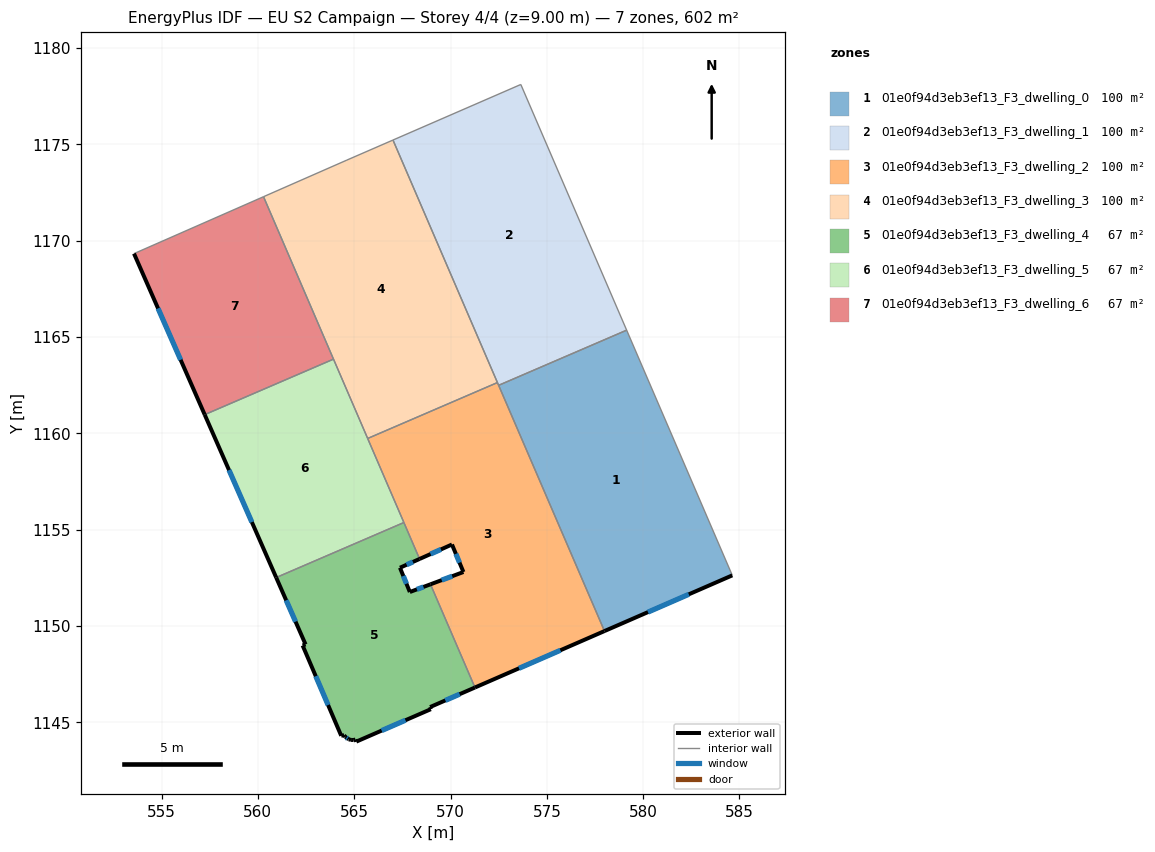
=== STOREY PLAN SPEC (per zone: floor XY polygon, exterior-wall plan segments, windows/doors) ===
zone 1: 01e0f94d3eb3ef13_F3_dwelling_0  (100.4 m²)
  floor: (579.14, 1165.35) (584.63, 1152.62) (577.99, 1149.73) (572.50, 1162.49)
  exterior wall: (577.99, 1149.73) – (584.63, 1152.62)  [7.2 m]
    window: (580.25, 1150.72) – (582.37, 1151.64)  [2.2 m²]
  interior walls: 3
zone 2: 01e0f94d3eb3ef13_F3_dwelling_1  (100.4 m²)
  floor: (573.65, 1178.11) (579.14, 1165.35) (572.50, 1162.49) (567.01, 1175.22)
  interior walls: 5
zone 3: 01e0f94d3eb3ef13_F3_dwelling_2  (100.4 m²)
  floor: (572.44, 1162.63) (577.99, 1149.73) (571.27, 1146.80) (568.96, 1152.16) (570.67, 1152.80) (570.07, 1154.23) (568.39, 1153.48) (565.70, 1159.73)
  exterior wall: (570.67, 1152.80) – (568.96, 1152.16)  [1.8 m]
    window: (570.09, 1152.58) – (569.54, 1152.38)  [0.6 m²]
  exterior wall: (570.07, 1154.23) – (570.67, 1152.80)  [1.5 m]
    window: (570.28, 1153.74) – (570.47, 1153.29)  [0.5 m²]
  exterior wall: (568.39, 1153.48) – (570.07, 1154.23)  [1.8 m]
    window: (568.97, 1153.73) – (569.50, 1153.97)  [0.6 m²]
  exterior wall: (571.27, 1146.80) – (577.99, 1149.73)  [7.3 m]
    window: (573.56, 1147.80) – (575.70, 1148.74)  [2.2 m²]
  interior walls: 6
zone 4: 01e0f94d3eb3ef13_F3_dwelling_3  (100.4 m²)
  floor: (567.01, 1175.22) (572.44, 1162.63) (565.70, 1159.73) (560.29, 1172.28) (564.62, 1174.18)
  interior walls: 6
zone 5: 01e0f94d3eb3ef13_F3_dwelling_4  (66.9 m²)
  floor: (568.39, 1153.48) (567.38, 1153.02) (567.89, 1151.76) (568.96, 1152.16) (571.27, 1146.80) (568.94, 1145.79) (568.98, 1145.68) (565.11, 1144.00) (565.06, 1144.10) (564.95, 1144.08) (564.84, 1144.08) (564.71, 1144.12) (564.54, 1144.24) (564.48, 1144.33) (564.33, 1144.30) (562.32, 1148.99) (562.47, 1149.04) (560.95, 1152.51) (567.58, 1155.37)
  exterior wall: (564.84, 1144.08) – (564.95, 1144.08)  [0.1 m]
  exterior wall: (564.71, 1144.12) – (564.84, 1144.08)  [0.1 m]
  exterior wall: (564.54, 1144.24) – (564.71, 1144.12)  [0.2 m]
    window: (564.60, 1144.20) – (564.66, 1144.16)  [0.1 m²]
  exterior wall: (564.48, 1144.33) – (564.54, 1144.24)  [0.1 m]
  exterior wall: (564.33, 1144.30) – (564.48, 1144.33)  [0.2 m]
  exterior wall: (562.32, 1148.99) – (564.33, 1144.30)  [5.1 m]
    window: (563.00, 1147.39) – (563.65, 1145.89)  [1.6 m²]
  exterior wall: (562.47, 1149.04) – (562.32, 1148.99)  [0.2 m]
  exterior wall: (560.95, 1152.51) – (562.47, 1149.04)  [3.8 m]
    window: (561.47, 1151.33) – (561.96, 1150.22)  [1.2 m²]
  exterior wall: (567.38, 1153.02) – (568.39, 1153.48)  [1.1 m]
    window: (567.72, 1153.18) – (568.05, 1153.32)  [0.3 m²]
  exterior wall: (567.89, 1151.76) – (567.38, 1153.02)  [1.4 m]
    window: (567.71, 1152.19) – (567.55, 1152.59)  [0.4 m²]
  exterior wall: (568.96, 1152.16) – (567.89, 1151.76)  [1.1 m]
    window: (568.60, 1152.02) – (568.25, 1151.90)  [0.4 m²]
  exterior wall: (568.94, 1145.79) – (571.27, 1146.80)  [2.5 m]
    window: (569.73, 1146.13) – (570.48, 1146.46)  [0.8 m²]
  exterior wall: (568.98, 1145.68) – (568.94, 1145.79)  [0.1 m]
  exterior wall: (565.11, 1144.00) – (568.98, 1145.68)  [4.2 m]
    window: (566.43, 1144.57) – (567.66, 1145.11)  [1.3 m²]
  exterior wall: (565.06, 1144.10) – (565.11, 1144.00)  [0.1 m]
  exterior wall: (564.95, 1144.08) – (565.06, 1144.10)  [0.1 m]
  interior walls: 3
zone 6: 01e0f94d3eb3ef13_F3_dwelling_5  (66.9 m²)
  floor: (563.93, 1163.85) (567.58, 1155.37) (560.95, 1152.51) (557.24, 1160.97)
  exterior wall: (557.24, 1160.97) – (560.95, 1152.51)  [9.2 m]
    window: (558.50, 1158.09) – (559.69, 1155.39)  [2.8 m²]
  interior walls: 4
zone 7: 01e0f94d3eb3ef13_F3_dwelling_6  (66.9 m²)
  floor: (560.29, 1172.28) (563.93, 1163.85) (557.24, 1160.97) (553.57, 1169.33)
  exterior wall: (553.57, 1169.33) – (557.24, 1160.97)  [9.1 m]
    window: (554.82, 1166.48) – (555.99, 1163.81)  [2.8 m²]
  interior walls: 3

=== DERIVED (storey summary) ===
Building: EU S2 Campaign
Storey: 4 of 4  (floor level z = 9.00 m)
Storey gross floor area: 602.4 m²
Zones on this storey: 7
  - 01e0f94d3eb3ef13_F3_dwelling_0: floor 100.4 m²; exterior wall 7.2 m (21.7 m²); 1 window(s) 2.2 m²; WWR 10.2%
  - 01e0f94d3eb3ef13_F3_dwelling_1: floor 100.4 m²
  - 01e0f94d3eb3ef13_F3_dwelling_2: floor 100.4 m²; exterior wall 12.5 m (37.6 m²); 4 window(s) 3.8 m²; WWR 10.2%
  - 01e0f94d3eb3ef13_F3_dwelling_3: floor 100.4 m²
  - 01e0f94d3eb3ef13_F3_dwelling_4: floor 66.9 m²; exterior wall 20.5 m (61.5 m²); 8 window(s) 6.0 m²; WWR 9.7%
  - 01e0f94d3eb3ef13_F3_dwelling_5: floor 66.9 m²; exterior wall 9.2 m (27.7 m²); 1 window(s) 2.8 m²; WWR 10.2%
  - 01e0f94d3eb3ef13_F3_dwelling_6: floor 66.9 m²; exterior wall 9.1 m (27.4 m²); 1 window(s) 2.8 m²; WWR 10.2%
Zone adjacency (shared interzone walls):
  - 01e0f94d3eb3ef13_F3_dwelling_0 ↔ 01e0f94d3eb3ef13_F3_dwelling_1
  - 01e0f94d3eb3ef13_F3_dwelling_0 ↔ 01e0f94d3eb3ef13_F3_dwelling_2
  - 01e0f94d3eb3ef13_F3_dwelling_1 ↔ 01e0f94d3eb3ef13_F3_dwelling_2
  - 01e0f94d3eb3ef13_F3_dwelling_1 ↔ 01e0f94d3eb3ef13_F3_dwelling_3
  - 01e0f94d3eb3ef13_F3_dwelling_2 ↔ 01e0f94d3eb3ef13_F3_dwelling_3
  - 01e0f94d3eb3ef13_F3_dwelling_2 ↔ 01e0f94d3eb3ef13_F3_dwelling_4
  - 01e0f94d3eb3ef13_F3_dwelling_2 ↔ 01e0f94d3eb3ef13_F3_dwelling_5
  - 01e0f94d3eb3ef13_F3_dwelling_3 ↔ 01e0f94d3eb3ef13_F3_dwelling_5
  - 01e0f94d3eb3ef13_F3_dwelling_3 ↔ 01e0f94d3eb3ef13_F3_dwelling_6
  - 01e0f94d3eb3ef13_F3_dwelling_4 ↔ 01e0f94d3eb3ef13_F3_dwelling_5
  - 01e0f94d3eb3ef13_F3_dwelling_5 ↔ 01e0f94d3eb3ef13_F3_dwelling_6